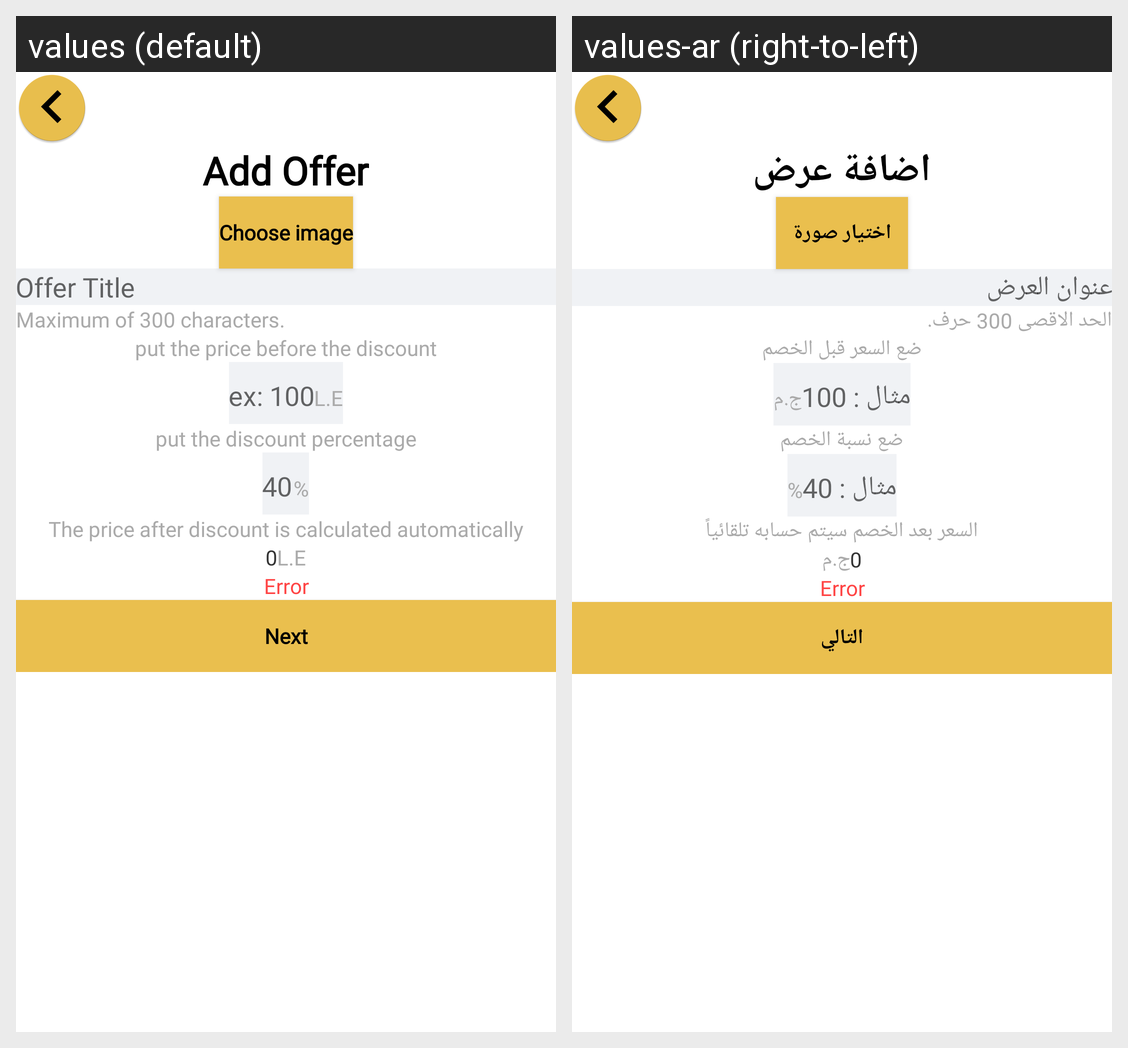

This grid shows one Android layout under two languages. Give, for every string resource on the screen, its name, the default text and each shown locale's text.
Android screen res/layout/activity_add_offer_screen.xml rendered under 2 locales, left to right: values (default), values-ar (right-to-left). Device: Nexus 5 (rendered at 1080×1920; each locale shown at half size, 540×960, under a caption strip naming it); theme AppTheme.
Strings drawn on this screen, with the default value and each locale's value (text and hints the layout hard-codes, and strings that could not be matched under every locale, appear in the picture but are not listed):

addOffer
  values: Add Offer
  values-ar: اضافة عرض

chooseImage
  values: Choose image
  values-ar: اختيار صورة

offerTitle
  values: Offer Title
  values-ar: عنوان العرض

max
  values: Maximum of 300 characters.
  values-ar: الحد الاقصى 300 حرف.

putOldPrice
  values: put the price before the discount
  values-ar: ضع السعر قبل الخصم

price
  values: ex: 100
  values-ar: مثال : 100

le
  values: L.E
  values-ar: ج.م

putDiscount
  values: put the discount percentage
  values-ar: ضع نسبة الخصم

discountEx
  values: 40
  values-ar: مثال : 40

percentage
  values: %
  values-ar: %

priceAfterDiscount
  values: The price after discount is calculated automatically
  values-ar: السعر بعد الخصم سيتم حسابه تلقائياً

next
  values: Next
  values-ar: التالي
